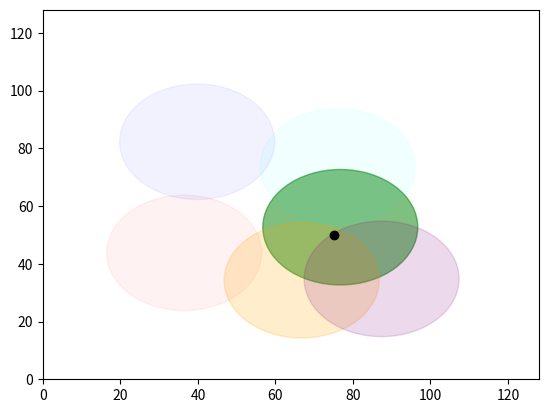

Here is the Python script that generated this plot:
import numpy as np
import matplotlib.pyplot as plt

res = 128

# loc = [40, 50]
loc = [75, 50]

sigma = 20

n_gauss = 6

min_alpha = 0.05

seed = 13#21#20

rng = np.random.RandomState(seed=seed)

# force the centers to be more in the middle, since this is just an example
# centers = rng.uniform(0+sigma*1.5, res-sigma*1.5, size=(n_gauss, 2))

centers = np.array([
    [40, 40],
    [40, 80],
    [70, 50],  # [60, 60]
    [60, 30],
    [80, 40],
    [80, 80],
])

colours = [
    'r', 'b', 'g', 'orange', 'purple', 'cyan'
]

centers = centers + rng.normal(0, 5, size=(n_gauss, 2))

fig, ax = plt.subplots()
ax.set_xlim([0, res])
ax.set_ylim([0, res])

activations = np.ones((n_gauss,)) * min_alpha

# TODO: use real activations
activations[2] = .50
activations[3] = .20
activations[4] = .15

for i in range(n_gauss):
    ax.add_artist(plt.Circle((centers[i, 0], centers[i, 1]), sigma, color=colours[i], alpha=activations[i]))
    # Solid dot for center of the gaussian
    # plt.scatter(x=centers[i, 0], y=centers[i, 1], color=colours[i], alpha=activations[i])


plt.scatter(x=loc[0], y=loc[1], color='black')

plt.show()
